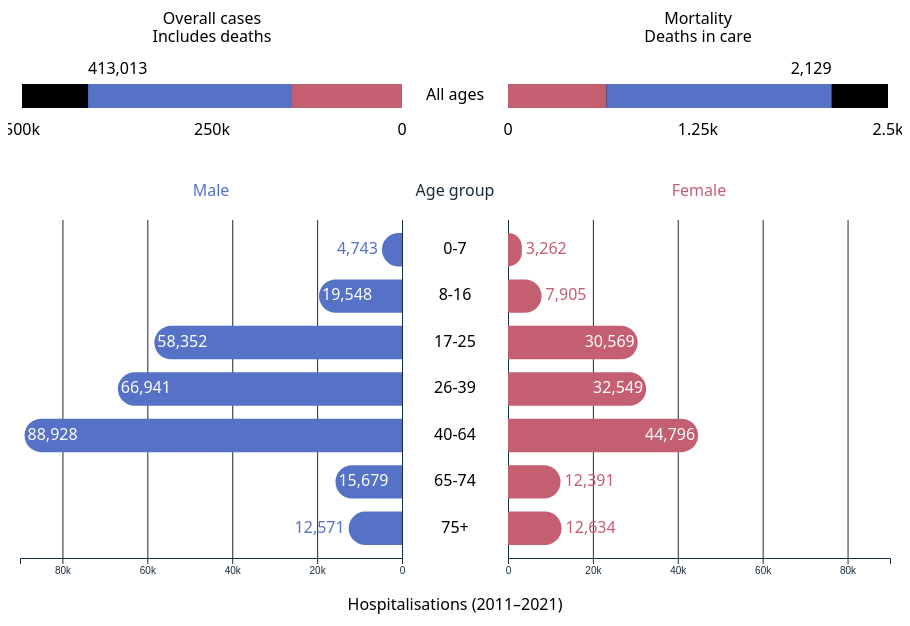
D3 v7 page, settled after 480 driven frames (8 s of simulated time); the page loaded 2 data file(s).


// ── navigation.js
// Shared dropdown navigation for mouse, touch and keyboard users.
document.querySelectorAll(".nav-dropdown").forEach(dropdown => {
    const toggle = dropdown.querySelector(".nav-dropdown-toggle");
    const panel = dropdown.querySelector(".nav-dropdown-panel");
    const links = panel.querySelectorAll("a");

    const positionPanel = () => {
        const bounds = dropdown.getBoundingClientRect();
        const viewportWidth = document.documentElement.clientWidth;
        const left = Math.max(12, Math.min(bounds.right - panel.offsetWidth, viewportWidth - panel.offsetWidth - 12));
        panel.style.left = `${left - bounds.left}px`;
    };

    const setOpen = open => {
        toggle.setAttribute("aria-expanded", String(open));
        panel.hidden = !open;
        if (open) positionPanel();
    };

    toggle.addEventListener("click", () => setOpen(panel.hidden));
    toggle.addEventListener("keydown", event => {
        if (event.key === "ArrowDown" || event.key === "ArrowUp") {
            event.preventDefault();
            setOpen(true);
            links[event.key === "ArrowDown" ? 0 : links.length - 1].focus();
        }
    });

    document.addEventListener("pointerdown", event => {
        if (!dropdown.contains(event.target)) setOpen(false);
    });
    document.addEventListener("focusin", event => {
        if (!dropdown.contains(event.target)) setOpen(false);
    });
    document.addEventListener("keydown", event => {
        if (event.key === "Escape" && !panel.hidden) {
            event.preventDefault();
            const returnFocus = dropdown.contains(document.activeElement);
            setOpen(false);
            if (returnFocus) toggle.focus();
        }
    });

    window.addEventListener("resize", () => {
        if (!panel.hidden) positionPanel();
    });
});

// ── q3-butterfly.js
// Compare male and female hospitalisation counts on a shared, mirrored scale.
const loadSexAgeButterflyChart = () => {
    const chart = d3.select("#sex-age-chart");
    const tooltip = d3.select("#sex-age-tooltip");
    const summary = d3.select("#sex-age-summary");
    const note = d3.select("#sex-age-note");
    const ageGroups = ["0-7", "8-16", "17-25", "26-39", "40-64", "65-74", "75+"];
    const sexes = ["Male", "Female"];
    const colours = { Male: "#5572c7", Female: "#c45e71" };
    const formatCount = d3.format(",d");
    const formatShare = d3.format(".1%");

    d3.csv("data/sex-age-hospitalisations.csv", d => ({
        year: +d["Calendar year"],
        ageGroup: d["Age group"],
        sex: d.Sex,
        count: d.Hospitalisations.trim() === "" ? NaN : +d.Hospitalisations
    })).then(data => {
        if (!data.length || data.some(d => !Number.isInteger(d.year)
            || !Number.isInteger(d.count) || d.count < 0
            || ![...sexes, "Unknown"].includes(d.sex)
            || ![...ageGroups, "Unknown"].includes(d.ageGroup))) {
            throw new Error("The age and sex CSV contains missing or unexpected values.");
        }

        const years = d3.extent(data, d => d.year);
        const period = `${years[0]}–${years[1]}`;
        const knownData = data.filter(d => sexes.includes(d.sex) && ageGroups.includes(d.ageGroup));
        const excludedCount = d3.sum(data.filter(d => !sexes.includes(d.sex) || !ageGroups.includes(d.ageGroup)), d => d.count);

        // The CSV retains year-level totals; this chart combines all supplied years.
        const counts = d3.rollup(knownData, values => d3.sum(values, d => d.count), d => d.ageGroup, d => d.sex);
        const rows = ageGroups.map(age => ({
            age,
            Male: counts.get(age)?.get("Male") ?? 0,
            Female: counts.get(age)?.get("Female") ?? 0
        }));
        const totals = Object.fromEntries(sexes.map(sex => [sex, d3.sum(rows, row => row[sex])]));
        // Tooltip percentages use both sexes and all displayed ages as the denominator.
        const overallTotal = totals.Male + totals.Female;
        if (overallTotal === 0) throw new Error("No hospitalisations are available for this comparison.");
        const peakMale = d3.greatest(rows, row => row.Male);
        const peakFemale = d3.greatest(rows, row => row.Female);

        const peakText = peakMale.age === peakFemale.age
            ? `The highest counts occur at ages ${peakMale.age} for both sexes.`
            : `The highest counts occur at ages ${peakMale.age} for males and ${peakFemale.age} for females.`;
        summary.text(`${period} totals: ${formatCount(totals.Male)} male and ${formatCount(totals.Female)} female hospitalisations. ${peakText}`);
        note.text(`Counts describe recorded hospitalisations rather than population injury rates. Tooltip percentages use the combined total of ${formatCount(overallTotal)} hospitalisations with known sex and age. ${formatCount(excludedCount)} hospitalisations with unknown sex or age are excluded.`);
        chart.select(".chart-loading").remove();

        const hideTooltip = () => tooltip.property("hidden", true);
        const showTooltip = (event, d) => {
            tooltip
                .text(`${d.sex} · Age ${d.age}\n${formatCount(d.count)} hospitalisations (${period})\n${formatShare(d.share)} of all displayed hospitalisations`)
                .property("hidden", false);

            const chartBounds = chart.node().getBoundingClientRect();
            const barBounds = event.currentTarget.getBoundingClientRect();
            const tooltipBounds = tooltip.node().getBoundingClientRect();
            const left = Math.max(0, Math.min(
                barBounds.left - chartBounds.left + barBounds.width / 2 - tooltipBounds.width / 2,
                chartBounds.width - tooltipBounds.width
            ));
            const top = Math.max(0, barBounds.top - chartBounds.top - tooltipBounds.height - 8);
            tooltip.style("left", `${left}px`).style("top", `${top}px`);
        };

        const drawChart = () => {
            hideTooltip();
            const width = chart.node().clientWidth;
            const compact = width < 600;
            const height = 450;
            const margin = { top: 46, right: 12, bottom: 66, left: 12 };
            const centreGap = compact ? 76 : 106;
            const sideWidth = Math.max(1, (width - margin.left - margin.right - centreGap) / 2);
            const leftZero = margin.left + sideWidth;
            const rightZero = leftZero + centreGap;
            const chartBottom = height - margin.bottom;

            const countScale = d3.scaleLinear()
                .domain([0, d3.max(rows, row => Math.max(row.Male, row.Female))])
                .nice()
                .range([0, sideWidth]);
            const maximum = countScale.domain()[1];
            const leftScale = d3.scaleLinear().domain([0, maximum]).range([leftZero, margin.left]);
            const rightScale = d3.scaleLinear().domain([0, maximum]).range([rightZero, width - margin.right]);
            const yScale = d3.scaleBand()
                .domain(ageGroups)
                .range([margin.top, chartBottom])
                .padding(0.28);
            const ticks = compact ? [0, maximum] : countScale.ticks(4);

            const svg = chart.selectAll("svg")
                .data([null])
                .join("svg")
                .attr("viewBox", `0 0 ${width} ${height}`)
                .attr("role", "group")
                .attr("aria-labelledby", "sex-age-heading")
                .attr("aria-describedby", "sex-age-summary sex-age-note");
            svg.selectAll("*").remove();

            // Both sides show positive counts; direction indicates the sex category.
            [leftScale, rightScale].forEach(scale => {
                svg.append("g")
                    .attr("class", "butterfly-grid")
                    .attr("transform", `translate(0, ${chartBottom})`)
                    .call(d3.axisBottom(scale).tickValues(ticks).tickSize(-(chartBottom - margin.top)).tickFormat(""))
                    .call(g => g.select(".domain").remove());

                svg.append("g")
                    .attr("class", "butterfly-axis")
                    .attr("transform", `translate(0, ${chartBottom})`)
                    .call(d3.axisBottom(scale).tickValues(ticks).tickFormat(d3.format("~s")));
            });

            svg.selectAll(".butterfly-zero")
                .data([leftZero, rightZero])
                .join("line")
                .attr("class", "butterfly-zero")
                .attr("x1", d => d)
                .attr("x2", d => d)
                .attr("y1", margin.top)
                .attr("y2", chartBottom);

            // Separate the age labels with subtle lines confined to the centre gap.
            svg.selectAll(".butterfly-age-separator")
                .data(ageGroups.slice(0, -1))
                .join("line")
                .attr("class", "butterfly-age-separator")
                .attr("aria-hidden", "true")
                .attr("x1", leftZero + 6)
                .attr("x2", rightZero - 6)
                .attr("y1", age => yScale(age) + yScale.bandwidth() / 2 + yScale.step() / 2)
                .attr("y2", age => yScale(age) + yScale.bandwidth() / 2 + yScale.step() / 2);

            svg.selectAll(".butterfly-heading")
                .data([
                    { text: "Male", x: margin.left + sideWidth / 2, colour: colours.Male },
                    { text: "Age group", x: width / 2, colour: "#182b3c" },
                    { text: "Female", x: rightZero + sideWidth / 2, colour: colours.Female }
                ])
                .join("text")
                .attr("class", "butterfly-heading")
                .attr("x", d => d.x)
                .attr("y", 22)
                .attr("text-anchor", "middle")
                .attr("fill", d => d.colour)
                .text(d => d.text);

            const rowGroups = svg.selectAll(".butterfly-row")
                .data(rows)
                .join("g")
                .attr("class", "butterfly-row")
                .attr("transform", d => `translate(0, ${yScale(d.age)})`);

            rowGroups.append("text")
                .attr("class", "butterfly-age")
                .attr("x", width / 2)
                .attr("y", yScale.bandwidth() / 2)
                .attr("text-anchor", "middle")
                .attr("dominant-baseline", "middle")
                .text(d => d.age);

            const barData = row => sexes.map(sex => ({
                age: row.age,
                sex,
                count: row[sex],
                share: row[sex] / overallTotal
            }));
            rowGroups.selectAll(".sex-age-bar")
                .data(barData)
                .join("path")
                .attr("class", "sex-age-bar")
                .attr("d", d => {
                    const barWidth = countScale(d.count);
                    const barHeight = yScale.bandwidth();
                    const radius = Math.min(barHeight / 2, barWidth);

                    // Round only the outer end; the edge at the centre stays flat.
                    if (d.sex === "Male") {
                        const outer = leftZero - barWidth;
                        return `M${leftZero},0 H${outer + radius} A${radius},${radius} 0 0 0 ${outer},${radius} V${barHeight - radius} A${radius},${radius} 0 0 0 ${outer + radius},${barHeight} H${leftZero} Z`;
                    }

                    const outer = rightZero + barWidth;
                    return `M${rightZero},0 H${outer - radius} A${radius},${radius} 0 0 1 ${outer},${radius} V${barHeight - radius} A${radius},${radius} 0 0 1 ${outer - radius},${barHeight} H${rightZero} Z`;
                })
                .attr("fill", d => colours[d.sex])
                .attr("tabindex", 0)
                .attr("role", "img")
                .attr("aria-label", d => `${d.sex}, age ${d.age}, ${formatCount(d.count)} hospitalisations, ${formatShare(d.share)} of all displayed hospitalisations, ${period}`)
                .on("pointerenter focus click", showTooltip)
                .on("pointerleave blur", hideTooltip)
                .on("keydown", event => { if (event.key === "Escape") hideTooltip(); });

            // Keep exact counts inside wide bars and beside narrower bars.
            const valueLabels = rowGroups.selectAll(".butterfly-value")
                .data(barData)
                .join("text")
                .attr("class", "butterfly-value")
                .attr("y", yScale.bandwidth() / 2)
                .attr("dominant-baseline", "middle")
                .style("font-size", width < 280 ? "10px" : null)
                .text(d => formatCount(d.count));

            // Measure each label so it still fits when the chart becomes narrow.
            valueLabels.each(function (d) {
                const barWidth = countScale(d.count);
                const inside = barWidth >= this.getComputedTextLength() + 6;
                const x = d.sex === "Male"
                    ? leftZero - barWidth + (inside ? 3 : -4)
                    : rightZero + barWidth + (inside ? -3 : 4);
                d3.select(this)
                    .attr("x", x)
                    .attr("text-anchor", (d.sex === "Male") === inside ? "start" : "end")
                    .attr("fill", inside ? "#ffffff" : colours[d.sex]);
            });

            svg.append("text")
                .attr("class", "butterfly-axis-label")
                .attr("x", width / 2)
                .attr("y", height - 14)
                .attr("text-anchor", "middle")
                .text(`Hospitalisations (${period})`);
        };

        drawChart();
        const resizeObserver = new ResizeObserver(drawChart);
        resizeObserver.observe(chart.node());
    }).catch(error => {
        console.error("Unable to load the age and sex chart:", error);
        chart.select(".chart-loading").remove();
        chart.selectAll("svg").remove();
        summary.text("The age and sex chart could not be loaded.");
        note.text("Please reload the page and check that the grouped CSV is available in the data folder.");
    });
};

loadSexAgeButterflyChart();

// ── q3-overview.js
// Overall cases and recorded deaths, independent of the age chart's axes.
// Data is summed from Count of cases and Died_cases in the supplied national CSV.
const loadSexAgeOverview = () => {
    const chart = d3.select("#sex-overview-chart");
    const tooltip = d3.select("#sex-overview-tooltip");
    const note = d3.select("#sex-overview-note");
    const sexes = ["Male", "Female", "Unknown"];
    const colours = { Male: "#5572c7", Female: "#c45e71", Unknown: "#8a98a8" };
    const formatCount = d3.format(",d");

    d3.csv("data/sex-age-overall.csv", d => ({
        firstYear: +d["First year"],
        lastYear: +d["Last year"],
        sex: d.Sex,
        cases: d.Cases.trim() === "" ? NaN : +d.Cases,
        deaths: d.Deaths.trim() === "" ? NaN : +d.Deaths
    })).then(data => {
        if (data.length !== sexes.length || new Set(data.map(d => d.sex)).size !== sexes.length
            || data.some(d => !sexes.includes(d.sex)
                || !Number.isInteger(d.firstYear) || !Number.isInteger(d.lastYear)
                || !Number.isInteger(d.cases) || d.cases < 0
                || !Number.isInteger(d.deaths) || d.deaths < 0 || d.deaths > d.cases)) {
            throw new Error("The overall summary CSV contains missing or unexpected values.");
        }

        const period = `${d3.min(data, d => d.firstYear)}–${d3.max(data, d => d.lastYear)}`;
        const bySex = new Map(data.map(d => [d.sex, d]));
        const metrics = [
            { key: "cases", label: "Overall cases", detail: "Includes deaths", total: d3.sum(data, d => d.cases) },
            { key: "deaths", label: "Mortality", detail: "Deaths in care", total: d3.sum(data, d => d.deaths) }
        ];

        const legend = d3.select("#sex-overview-legend")
            .selectAll("li")
            .data(sexes)
            .join("li");
        legend.append("span").attr("class", "age-swatch").style("background-color", d => colours[d]);
        legend.append("span").text(d => d === "Unknown" ? "Unknown sex" : d);
        chart.select(".chart-loading").remove();

        const hideTooltip = () => tooltip.property("hidden", true);
        const showTooltip = (event, d) => {
            tooltip
                .text(`${d.metric.label} · ${d.sex}\n${formatCount(d.count)} (${period})\n${d3.format(".1%")(d.count / d.metric.total)} of this summary total`)
                .property("hidden", false);
            const bounds = chart.node().getBoundingClientRect();
            const segment = event.currentTarget.getBoundingClientRect();
            const box = tooltip.node().getBoundingClientRect();
            tooltip
                .style("left", `${Math.max(0, Math.min(segment.left - bounds.left + segment.width / 2 - box.width / 2, bounds.width - box.width))}px`)
                .style("top", `${Math.max(0, segment.top - bounds.top - box.height - 8)}px`);
        };

        const drawOverview = () => {
            hideTooltip();
            const width = chart.node().clientWidth;
            const compact = width < 600;
            const gap = compact ? 76 : 106;
            const edge = 14;
            const sideWidth = Math.max(1, (width - gap - edge * 2) / 2);
            const leftZero = edge + sideWidth;
            const rightZero = leftZero + gap;
            const barY = 78;
            const barHeight = 24;
            const svg = chart.selectAll("svg")
                .data([null])
                .join("svg")
                .attr("viewBox", `0 0 ${width} 160`)
                .attr("role", "group")
                .attr("aria-labelledby", "sex-overview-heading")
                .attr("aria-describedby", "sex-overview-note");
            svg.selectAll("*").remove();

            metrics.forEach((metric, index) => {
                const left = index === 0;
                const zero = left ? leftZero : rightZero;
                const scale = d3.scaleLinear().domain([0, metric.total]).nice(4).range([0, sideWidth]);
                const maximum = scale.domain()[1];
                const position = value => zero + (left ? -scale(value) : scale(value));
                const group = svg.append("g")
                    .attr("class", "overview-metric")
                    .attr("data-metric", metric.key);

                group.append("text")
                    .attr("class", "overview-heading")
                    .attr("x", left ? edge + sideWidth / 2 : rightZero + sideWidth / 2)
                    .attr("y", 18)
                    .attr("text-anchor", "middle")
                    .text(metric.label);
                group.append("text")
                    .attr("class", "overview-detail")
                    .attr("x", left ? edge + sideWidth / 2 : rightZero + sideWidth / 2)
                    .attr("y", 36)
                    .attr("text-anchor", "middle")
                    .text(metric.detail);

                group.append("rect")
                    .attr("class", "overview-track")
                    .attr("x", left ? edge : rightZero)
                    .attr("y", barY)
                    .attr("width", sideWidth)
                    .attr("height", barHeight);

                let cursor = 0;
                const segments = [...sexes].reverse().map(sex => {
                    const count = bySex.get(sex)[metric.key];
                    const start = cursor;
                    cursor += count;
                    return { sex, count, start, end: cursor, metric };
                }).filter(d => d.count > 0);

                group.selectAll(".overview-segment")
                    .data(segments)
                    .join("rect")
                    .attr("class", "overview-segment")
                    .attr("x", d => left ? position(d.end) : position(d.start))
                    .attr("y", barY)
                    .attr("width", d => scale(d.count))
                    .attr("height", barHeight)
                    .attr("fill", d => colours[d.sex])
                    .attr("tabindex", 0)
                    .attr("role", "img")
                    .attr("aria-label", d => `${metric.label}, ${d.sex}, ${formatCount(d.count)}, ${period}`)
                    .on("pointerenter focus click", showTooltip)
                    .on("pointerleave blur", hideTooltip)
                    .on("keydown", event => { if (event.key === "Escape") hideTooltip(); });

                group.append("text")
                    .attr("class", "overview-total")
                    .attr("x", position(metric.total))
                    .attr("y", barY - 10)
                    .attr("text-anchor", left ? "start" : "end")
                    .text(formatCount(metric.total));

                // Short reference marks replace a full axis and grid for this strip.
                const milestones = group.selectAll(".overview-milestone")
                    .data([0, maximum / 2, maximum])
                    .join("g")
                    .attr("class", "overview-milestone")
                    .attr("transform", d => `translate(${position(d)}, ${barY + barHeight})`);
                milestones.append("line").attr("y1", 5).attr("y2", 11);
                milestones.append("text")
                    .attr("y", 27)
                    .attr("text-anchor", "middle")
                    .text(d3.format("~s"));
            });

            svg.append("text")
                .attr("class", "overview-centre-label")
                .attr("x", width / 2)
                .attr("y", barY + barHeight / 2)
                .attr("text-anchor", "middle")
                .attr("dominant-baseline", "middle")
                .text("All ages");
        };

        drawOverview();
        const resizeObserver = new ResizeObserver(drawOverview);
        resizeObserver.observe(chart.node());
    }).catch(error => {
        console.error("Unable to load the overall cases and mortality summary:", error);
        chart.select(".chart-loading").remove();
        chart.selectAll("svg").remove();
        note.text("The overall cases and mortality summary could not be loaded. Please check its CSV file and reload the page.");
    });
};

loadSexAgeOverview();

// ── question-navigation.js
// Only page navigation lives here. Each chart keeps its own JavaScript file.
(() => {
  const questionFiles = [
    "visualisations.html",
    "visualisations-q2.html",
    "visualisations-q3.html",
    "visualisations-q4.html",
    "visualisations-q5.html"
  ];
  const root = document.documentElement;
  const reducedMotion = window.matchMedia("(prefers-reduced-motion: reduce)");
  const storageKey = "road-injury-question-transition";
  const currentIndex = getQuestionIndex(window.location.href);
  const nativeTransitions = "onpagereveal" in window &&
    window.CSS && CSS.supports("view-transition-name", "question-content");
  let navigating = false;

  if (currentIndex === -1) return;

  root.dataset.questionTransitions = nativeTransitions ? "native" : "fallback";

  function getQuestionIndex(address) {
    const url = new URL(address, window.location.href);
    if (url.origin !== window.location.origin) return -1;
    if (url.pathname.slice(0, url.pathname.lastIndexOf("/")) !==
        window.location.pathname.slice(0, window.location.pathname.lastIndexOf("/"))) return -1;
    return questionFiles.indexOf(url.pathname.split("/").pop());
  }

  function setDirection(direction) {
    root.style.setProperty("--question-shift", direction < 0 ? "-24px" : "24px");
  }

  // Read before the first paint so the incoming page moves in the right direction.
  try {
    const pending = JSON.parse(sessionStorage.getItem(storageKey));
    sessionStorage.removeItem(storageKey);
    if (pending && pending.to === currentIndex && Date.now() - pending.time < 10000) {
      setDirection(pending.direction);
    }
  } catch {
    // Normal links and transitions still work if storage is unavailable.
  }

  window.addEventListener("pageswap", event => {
    if (reducedMotion.matches) event.viewTransition?.skipTransition();
    const destination = event.activation?.entry?.url;
    const nextIndex = destination ? getQuestionIndex(destination) : -1;
    if (nextIndex !== -1) setDirection(nextIndex - currentIndex);
  });

  window.addEventListener("pagereveal", event => {
    if (reducedMotion.matches) event.viewTransition?.skipTransition();
    const previous = window.navigation?.activation?.from?.url;
    const previousIndex = previous ? getQuestionIndex(previous) : -1;
    if (previousIndex !== -1) setDirection(currentIndex - previousIndex);
  });

  document.addEventListener("click", async event => {
    if (event.defaultPrevented || event.button !== 0 ||
        event.ctrlKey || event.metaKey || event.shiftKey || event.altKey) return;

    const link = event.target.closest("a[href]");
    if (!link || link.hasAttribute("download") ||
        (link.target && link.target !== "_self")) return;

    const url = new URL(link.href);
    const nextIndex = getQuestionIndex(url.href);
    if (nextIndex === -1 || nextIndex === currentIndex) return;

    const direction = nextIndex - currentIndex;
    setDirection(direction);
    try {
      sessionStorage.setItem(storageKey, JSON.stringify({
        to: nextIndex,
        direction,
        time: Date.now()
      }));
    } catch {
      // Storage is optional; it only remembers the transition direction.
    }

    // Keep normal browser navigation for native transitions and reduced motion.
    if (nativeTransitions || reducedMotion.matches) return;

    const stage = document.querySelector(".question-stage");
    if (!stage || typeof stage.animate !== "function") return;
    event.preventDefault();
    if (navigating) return;
    navigating = true;

    const distance = direction < 0 ? 24 : -24;
    const animation = stage.animate([
      { opacity: 1, transform: "translateX(0)" },
      { opacity: 0, transform: `translateX(${distance}px)` }
    ], { duration: 160, easing: "ease-in", fill: "forwards" });

    await animation.finished.catch(() => {});
    window.location.assign(url.href);
  });

  // A browser Back/Forward restoration must not keep the old exit animation.
  window.addEventListener("pageshow", event => {
    navigating = false;
    if (event.persisted) {
      document.querySelector(".question-stage")?.getAnimations().forEach(animation => {
        animation.cancel();
      });
    }
  });
})();


### data: data/sex-age-hospitalisations.csv
Calendar year, Age group, Sex, Hospitalisations
2011, 0-7, Male, 441
2011, 0-7, Female, 278
2011, 8-16, Male, 1741
2011, 8-16, Female, 779
2011, 17-25, Male, 5478
2011, 17-25, Female, 2616
2011, 26-39, Male, 5665
2011, 26-39, Female, 2501
2011, 40-64, Male, 7022
2011, 40-64, Female, 3638
2011, 65-74, Male, 1069
2011, 65-74, Female, 899
2011, 75+, Male, 905
2011, 75+, Female, 1001
2012, 0-7, Male, 457
2012, 0-7, Female, 293
2012, 8-16, Male, 1645
2012, 8-16, Female, 682
2012, 17-25, Male, 5446
2012, 17-25, Female, 2589
2012, 26-39, Male, 5716
2012, 26-39, Female, 2535
2012, 40-64, Male, 7123
2012, 40-64, Female, 3539
2012, 65-74, Male, 1054
2012, 65-74, Female, 887
2012, 75+, Male, 990
2012, 75+, Female, 1068
2013, 0-7, Male, 439
2013, 0-7, Female, 293
2013, 8-16, Male, 1670
2013, 8-16, Female, 713
2013, 17-25, Male, 5289
2013, 17-25, Female, 2563
2013, 26-39, Male, 5861
2013, 26-39, Female, 2610
2013, 26-39, Unknown, 1
2013, 40-64, Male, 7505
2013, 40-64, Female, 3839
2013, 40-64, Unknown, 1
2013, 65-74, Male, 1195
2013, 65-74, Female, 962
2013, 75+, Male, 998
2013, 75+, Female, 1062
2014, 0-7, Male, 459
2014, 0-7, Female, 270
2014, 8-16, Male, 1559
2014, 8-16, Female, 672
2014, 17-25, Male, 5082
2014, 17-25, Female, 2646
2014, 26-39, Male, 5950
2014, 26-39, Female, 2718
2014, 40-64, Male, 7792
2014, 40-64, Female, 3874
2014, 65-74, Male, 1303
2014, 65-74, Female, 1042
2014, 75+, Male, 1075
2014, 75+, Female, 1072
2014, Unknown, Male, 1
2015, 0-7, Male, 424
... 105 more rows

### data: data/sex-age-overall.csv
First year, Last year, Sex, Cases, Deaths
2011, 2021, Male, 268244, 1481
2011, 2021, Female, 144754, 648
2013, 2021, Unknown, 15, 0